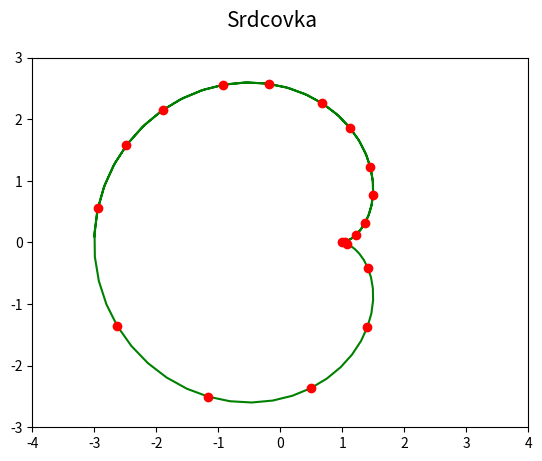

Python code for this plot:
"""Parametrická křivka: kardioida/srdcovka."""

#
# Použito v článku:
#
# Křivky v přírodě, architektuře, stavitelství i v počítačové grafice
# https://www.root.cz/clanky/krivky-v-prirode-architekture-stavitelstvi-i-v-pocitacove-grafice/
#
# Součást seriálu:
#
# Křivky nejen v počítačové grafice
# https://www.root.cz/serialy/krivky-nejen-v-pocitacove-grafice/
#
# Zdrojový kód tohoto skriptu ve stylu literate programming
# https://tisnik.github.io/presentations/appendix/lit_sources/basic/cardioid.html
#

import numpy as np
import matplotlib.pyplot as plt

# hodnoty parametru t
t = np.arange(0, 3*np.pi, 0.1)

# poloměr kružnice
a = 1.0

# výpočet bodů ležících na srdcovce
x = a*(2*np.cos(t)-np.cos(2*t))
y = a*(2*np.sin(t)-np.sin(2*t))

# rozměry grafu při uložení: 640x480 pixelů
fig, ax = plt.subplots(1, figsize=(6.4, 4.8))

# titulek grafu
fig.suptitle('Srdcovka', fontsize=15)

# určení rozsahů na obou souřadných osách
ax.set_xlim(-4, 4)
ax.set_ylim(-3, 3)

# vrcholy na křivce pospojované úsečkami
ax.plot(x, y, 'g-')

# vrcholy na křivce (každý pátý)
ax.plot(x[::5], y[::5], 'ro')

# uložení grafu do rastrového obrázku
plt.savefig("cardioid.png")

# zobrazení grafu
plt.show()
